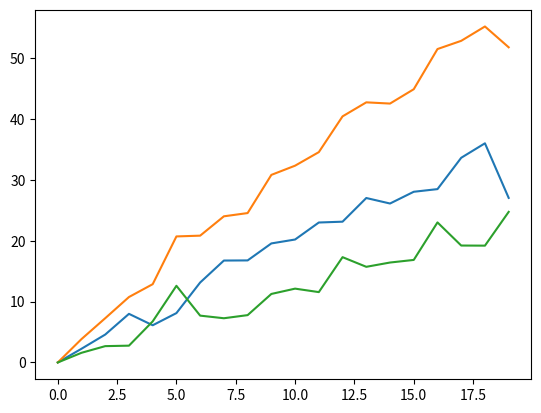

Reproduce this figure in Python.
# File: a1pr2.py Assignment 1, Problem 2 
#
# Author: Zuhua Wang (zuhuwang@bu.edu), 9/21/2020
#
# Description: 
#
# Exotic option pricing via simulation
#

#S: spot price
    #K: strike price
    #T: time to maturity
    #r: interest rate
    #q: rate of continuous dividend paying asset 
    #sigma: volatility of underlying asset



import numpy as np
import matplotlib.pyplot as plt
import statistics
import math
import scipy.stats as si
import sympy as sy
from sympy.stats import Normal, cdf
from sympy import init_printing
init_printing()
def a_generate(S,T,sigma,number_sample):
    ''' return [0]S_t [1]table of whole paths
        print mean of final price and variance of final price
    '''
    result_table=[]
    
    result_list=[]
    for i in range(number_sample):
        mu,nom_sigma = 0,math.sqrt(T/365)
        s=np.random.normal(mu,nom_sigma,365)
        #print(s)
        list1=[S,]
        for i in range(T*365):
            list1.append(list1[i]*(1+sigma*s[i]))
        result_list.append(list1[-1])
        result_table.append(list1)
        #################draw path
        #plt.plot(list1)
    
    #print (result_list)
    #plt.hist(result_list)
    #print(result_list)
    
    
    
    
    ###########print mean and variance
    #print('mean',statistics.mean(result_list),'variance', statistics.variance(result_list))
    return (result_list,result_table)
    
def b_payoff(S,K,T,sigma,number_sample):
    ''' draw histogram 
        return mean and standard deviation of payoff
    '''
    payoff_list=[]
    for i in a_generate(S,T,sigma,number_sample)[0]:
        payoff_list.append(max(K-i,0))
    #print(statistics.mean(payoff_list),statistics.stdev(payoff_list))
    
    
    #draw histogram
    #plt.hist(payoff_list)
    print()
    return (statistics.mean(payoff_list),statistics.stdev(payoff_list))    

def c_price0(S,K,T,r,sigma,number_sample):
    ''' return price of a european put option after discounted
    '''
    return(b_payoff(S,K,T,sigma,number_sample)[0]*math.exp(-r*T))
    
def black_scholes_put_div(S, K, T, r, q, sigma):
    ''' return put price calculated by black scholes model
    '''
    #S: spot price
    #K: strike price
    #T: time to maturity
    #r: interest rate
    #q: rate of continuous dividend paying asset 
    #sigma: volatility of underlying asset
    
    d1 = (np.log(S / K) + (r - q + 0.5 * sigma ** 2) * T) / (sigma * np.sqrt(T))
    d2 = (np.log(S / K) + (r - q - 0.5 * sigma ** 2) * T) / (sigma * np.sqrt(T))
    
    put = (K * np.exp(-r * T) * si.norm.cdf(-d2, 0.0, 1.0) - S * np.exp(-q * T) * si.norm.cdf(-d1, 0.0, 1.0))
    
    return put

def d_compare(S, K, T, r, q, sigma, number_sample):
    ''' print two put price given by two different method
    '''
    print("Black scholes result:",black_scholes_put_div(S, K, T, r, q, sigma))
    print("simulation result:",c_price0(S,K,T,r,sigma,number_sample))
#a_generate()

def e_lookback_option(S,T,sigma,number_sample):
    ''' return mean of payoff of lookback put option
    '''
    price_list=[]
    data=a_generate(S,T,sigma,number_sample)[1]
    for path in data:
        price_list.append(max(0,100-min(path)))
        #print(path)
    #print(statistics.mean(price_list))
    return statistics.mean(price_list)
def f_premium(S,K,T,r,sigma,number_sample):
    return e_lookback_option(S,T,sigma,number_sample)-c_price0(S,K,T,r,sigma,number_sample)
 
def g_compare():   
    table=[]
    for i in np.arange(0,1,0.05):
        same_sigma=[]
        same_sigma.append(c_price0(100, 100, 1,0, i, 100))
        same_sigma.append(e_lookback_option(100, 1, i, 100))
        same_sigma.append(same_sigma[1]-same_sigma[0])
        table.append(same_sigma)
    print(table)
    table=list(map(list,zip(*table)))
    print(table)
    plt.plot(table[0])
    plt.plot(table[1])
    plt.plot(table[2])



print('(a)')
#a_generate(100,1,0.25,100)
print('(b)',b_payoff(100,100,1,0.25,100))
#d_compare(100,100,1,0,0,0.25,1000)
print('(c)',c_price0(100,100,1,0,0.25,100))
print('(d)')
d_compare(100,100,1,0,0,0.25,1000)
print('(e) Mean of discounted payoff',e_lookback_option(100,1,0.25,100))
g_compare()
        
        
        
        
        
        
        
        
        
        
        
        
        
